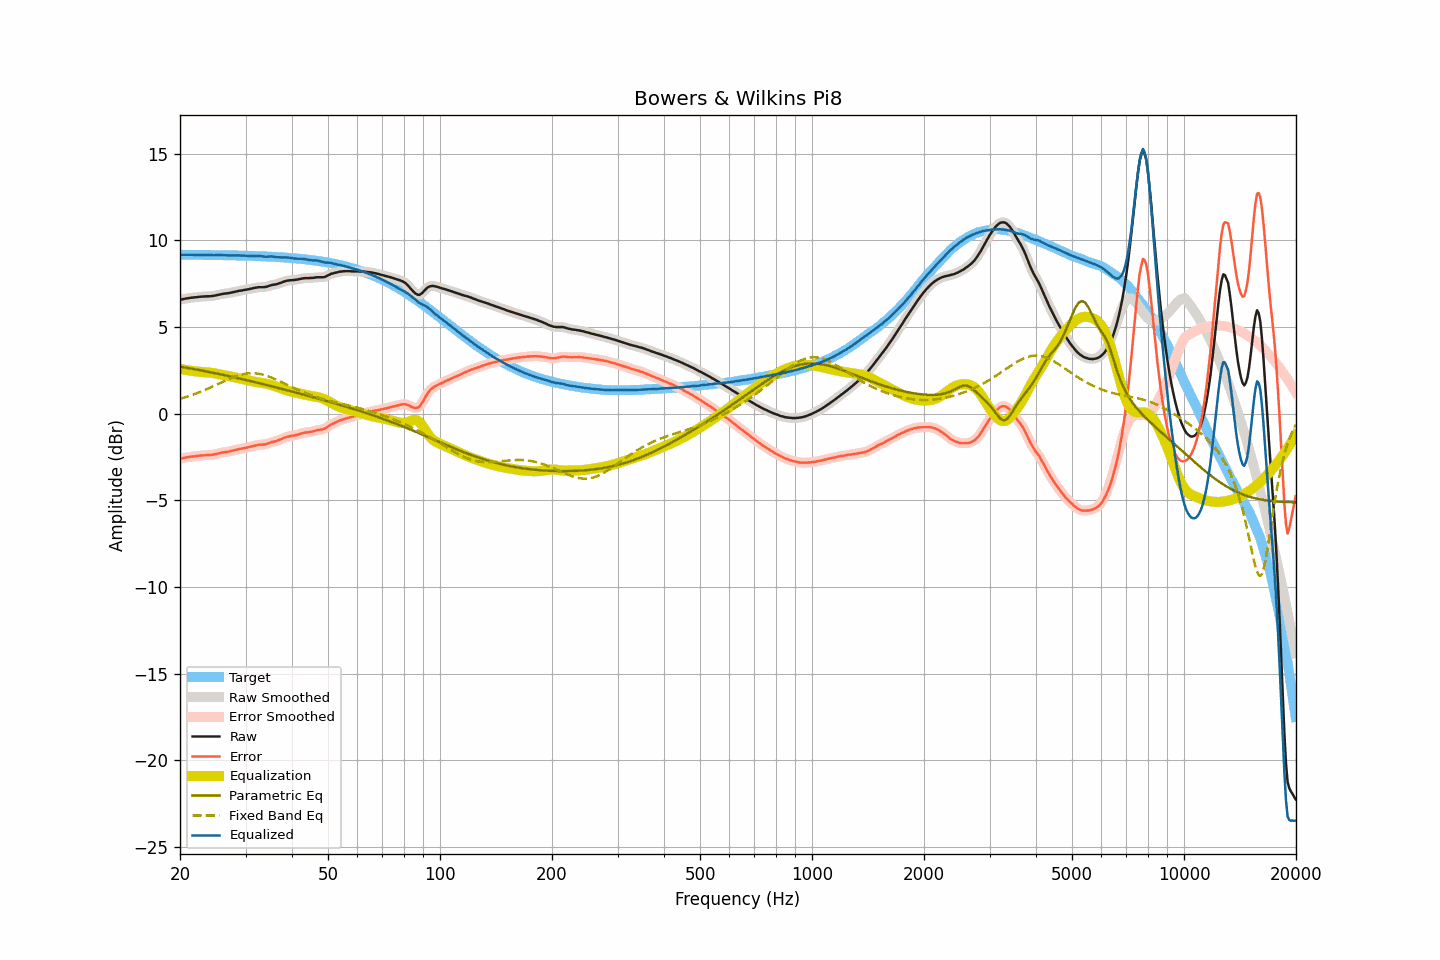

Values plotted in this chart, from the file beside it:
frequency, raw, smoothed, error, error_smoothed, equalization, parametric_eq, fixed_band_eq, equalized_raw, equalized_smoothed, target
20.00, 6.58, 6.58, -2.59, -2.59, 2.59, 2.72, 0.86, 9.18, 9.17, 9.17
20.20, 6.59, 6.60, -2.58, -2.57, 2.57, 2.70, 0.89, 9.17, 9.17, 9.17
20.40, 6.61, 6.61, -2.56, -2.56, 2.56, 2.69, 0.92, 9.17, 9.17, 9.17
20.61, 6.63, 6.63, -2.54, -2.54, 2.54, 2.67, 0.95, 9.17, 9.17, 9.17
20.81, 6.65, 6.65, -2.52, -2.52, 2.52, 2.65, 0.97, 9.17, 9.17, 9.17
21.02, 6.66, 6.67, -2.51, -2.50, 2.51, 2.64, 1.00, 9.17, 9.17, 9.17
21.23, 6.68, 6.68, -2.49, -2.49, 2.49, 2.62, 1.03, 9.17, 9.17, 9.17
21.44, 6.69, 6.69, -2.47, -2.48, 2.48, 2.61, 1.07, 9.17, 9.17, 9.17
21.66, 6.70, 6.70, -2.46, -2.46, 2.46, 2.59, 1.10, 9.17, 9.17, 9.17
21.87, 6.71, 6.71, -2.45, -2.45, 2.45, 2.57, 1.13, 9.16, 9.16, 9.17
22.09, 6.72, 6.72, -2.44, -2.44, 2.44, 2.55, 1.17, 9.16, 9.16, 9.16
22.31, 6.73, 6.73, -2.43, -2.43, 2.43, 2.54, 1.20, 9.16, 9.16, 9.16
22.54, 6.74, 6.74, -2.42, -2.42, 2.42, 2.52, 1.24, 9.16, 9.16, 9.16
22.76, 6.75, 6.75, -2.41, -2.41, 2.41, 2.50, 1.28, 9.16, 9.16, 9.16
22.99, 6.76, 6.76, -2.40, -2.40, 2.40, 2.48, 1.31, 9.17, 9.16, 9.16
23.22, 6.76, 6.77, -2.40, -2.39, 2.40, 2.47, 1.35, 9.16, 9.16, 9.16
23.45, 6.77, 6.77, -2.39, -2.39, 2.39, 2.45, 1.39, 9.16, 9.16, 9.16
23.69, 6.77, 6.77, -2.39, -2.39, 2.39, 2.43, 1.43, 9.16, 9.16, 9.16
23.92, 6.77, 6.78, -2.38, -2.38, 2.38, 2.41, 1.47, 9.15, 9.15, 9.16
24.16, 6.78, 6.78, -2.37, -2.37, 2.37, 2.39, 1.52, 9.15, 9.15, 9.16
24.40, 6.79, 6.79, -2.36, -2.36, 2.36, 2.37, 1.56, 9.15, 9.15, 9.15
24.65, 6.80, 6.81, -2.35, -2.35, 2.34, 2.36, 1.60, 9.15, 9.15, 9.15
24.89, 6.82, 6.82, -2.33, -2.33, 2.33, 2.34, 1.65, 9.15, 9.15, 9.15
25.14, 6.84, 6.84, -2.31, -2.31, 2.31, 2.32, 1.69, 9.15, 9.15, 9.15
25.39, 6.86, 6.86, -2.29, -2.29, 2.29, 2.30, 1.73, 9.15, 9.15, 9.15
25.65, 6.88, 6.88, -2.27, -2.26, 2.27, 2.28, 1.78, 9.15, 9.15, 9.15
25.91, 6.90, 6.90, -2.24, -2.24, 2.25, 2.26, 1.82, 9.15, 9.15, 9.15
26.16, 6.92, 6.92, -2.22, -2.23, 2.23, 2.24, 1.86, 9.15, 9.15, 9.14
26.43, 6.93, 6.93, -2.21, -2.21, 2.21, 2.22, 1.91, 9.15, 9.15, 9.14
26.69, 6.94, 6.94, -2.20, -2.20, 2.20, 2.20, 1.95, 9.14, 9.14, 9.14
26.96, 6.95, 6.95, -2.19, -2.18, 2.18, 2.18, 1.99, 9.13, 9.13, 9.14
27.23, 6.97, 6.97, -2.17, -2.17, 2.16, 2.16, 2.03, 9.13, 9.13, 9.14
27.50, 6.99, 6.99, -2.14, -2.14, 2.14, 2.14, 2.07, 9.13, 9.13, 9.14
27.77, 7.01, 7.01, -2.12, -2.12, 2.12, 2.12, 2.11, 9.13, 9.13, 9.13
28.05, 7.03, 7.03, -2.10, -2.10, 2.10, 2.10, 2.14, 9.13, 9.13, 9.13
28.33, 7.05, 7.05, -2.08, -2.08, 2.08, 2.08, 2.17, 9.13, 9.13, 9.13
28.62, 7.07, 7.07, -2.06, -2.06, 2.06, 2.06, 2.21, 9.13, 9.13, 9.13
28.90, 7.09, 7.09, -2.03, -2.04, 2.04, 2.03, 2.23, 9.13, 9.13, 9.13
29.19, 7.10, 7.11, -2.02, -2.02, 2.02, 2.01, 2.26, 9.12, 9.12, 9.12
29.48, 7.12, 7.12, -2.00, -2.00, 2.00, 1.99, 2.28, 9.12, 9.12, 9.12
29.78, 7.14, 7.14, -1.98, -1.98, 1.98, 1.97, 2.30, 9.12, 9.12, 9.12
30.08, 7.15, 7.16, -1.96, -1.96, 1.96, 1.95, 2.31, 9.11, 9.11, 9.12
30.38, 7.17, 7.17, -1.94, -1.94, 1.94, 1.93, 2.33, 9.11, 9.11, 9.11
30.68, 7.19, 7.19, -1.92, -1.92, 1.91, 1.90, 2.33, 9.11, 9.11, 9.11
30.99, 7.21, 7.21, -1.89, -1.89, 1.89, 1.88, 2.34, 9.10, 9.10, 9.11
31.30, 7.23, 7.23, -1.87, -1.87, 1.87, 1.86, 2.34, 9.10, 9.10, 9.10
31.61, 7.25, 7.25, -1.85, -1.85, 1.85, 1.84, 2.34, 9.10, 9.10, 9.10
31.93, 7.27, 7.27, -1.83, -1.83, 1.83, 1.82, 2.33, 9.10, 9.10, 9.10
32.24, 7.28, 7.29, -1.81, -1.81, 1.82, 1.79, 2.32, 9.10, 9.10, 9.09
32.57, 7.30, 7.30, -1.79, -1.79, 1.80, 1.77, 2.31, 9.11, 9.10, 9.09
32.89, 7.30, 7.30, -1.78, -1.79, 1.79, 1.75, 2.29, 9.09, 9.09, 9.09
33.22, 7.30, 7.30, -1.78, -1.78, 1.78, 1.72, 2.27, 9.08, 9.08, 9.08
33.55, 7.30, 7.30, -1.78, -1.78, 1.76, 1.70, 2.24, 9.07, 9.07, 9.08
33.89, 7.31, 7.31, -1.76, -1.76, 1.75, 1.68, 2.22, 9.06, 9.06, 9.08
34.23, 7.33, 7.33, -1.74, -1.74, 1.73, 1.66, 2.19, 9.06, 9.06, 9.07
34.57, 7.36, 7.36, -1.70, -1.70, 1.70, 1.63, 2.15, 9.07, 9.07, 9.07
34.92, 7.39, 7.39, -1.67, -1.67, 1.68, 1.61, 2.12, 9.07, 9.07, 9.06
35.27, 7.42, 7.42, -1.64, -1.64, 1.65, 1.59, 2.08, 9.07, 9.07, 9.06
35.62, 7.44, 7.44, -1.61, -1.61, 1.62, 1.56, 2.04, 9.06, 9.06, 9.05
35.97, 7.45, 7.46, -1.59, -1.59, 1.59, 1.54, 2.00, 9.04, 9.05, 9.05
... 635 more rows
